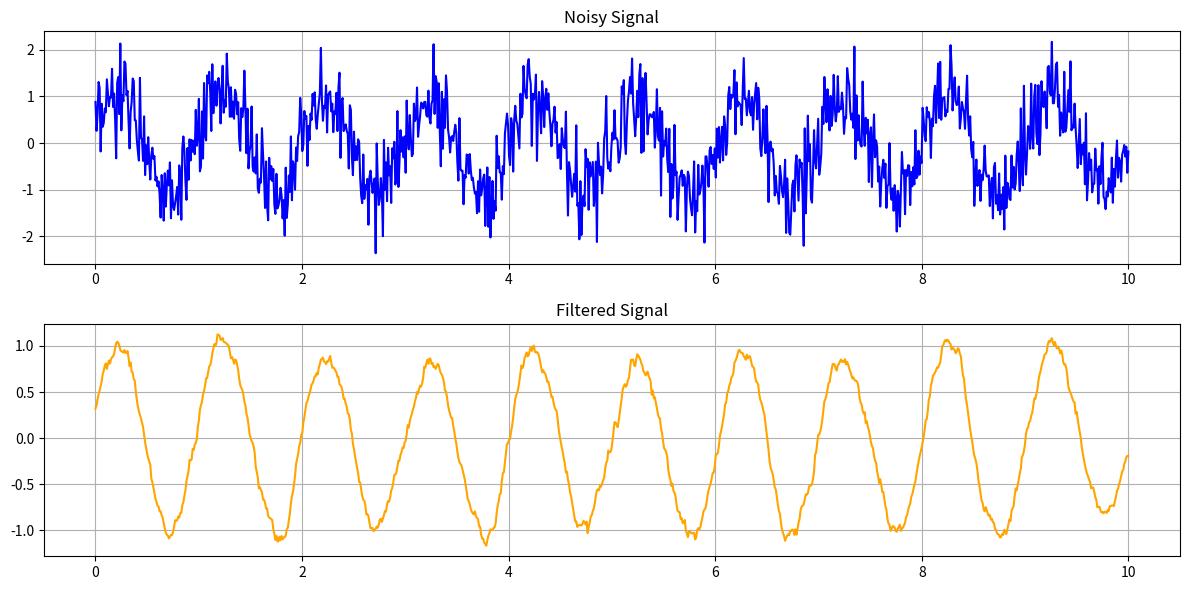

Reproduce this figure in Python.
# -*- coding: utf-8 -*-
"""
[redacted]
"""

import numpy as np
import matplotlib.pyplot as plt

np.random.seed(0)
time_values = np.linspace(0, 10, 1000)
signal_data = np.sin(2 * np.pi * time_values) + 0.5 * np.random.normal(size=len(time_values))

def apply_moving_average_filter(data, window_size):
    window = np.ones(window_size) / float(window_size)
    filtered_data = np.convolve(data, window, "same")
    return filtered_data

window_size = 20
filtered_signal = apply_moving_average_filter(signal_data, window_size)

plt.figure(figsize=(12, 6))
plt.subplot(2, 1, 1)
plt.plot(time_values, signal_data, label="Noisy Signal", color="blue")  # Mengubah warna menjadi biru
plt.title("Noisy Signal")
plt.grid(True)

plt.subplot(2, 1, 2)
plt.plot(time_values, filtered_signal, label="Filtered Signal", color="orange")  # Mengubah warna menjadi orange
plt.title("Filtered Signal")
plt.grid(True)

plt.tight_layout()
plt.show()
